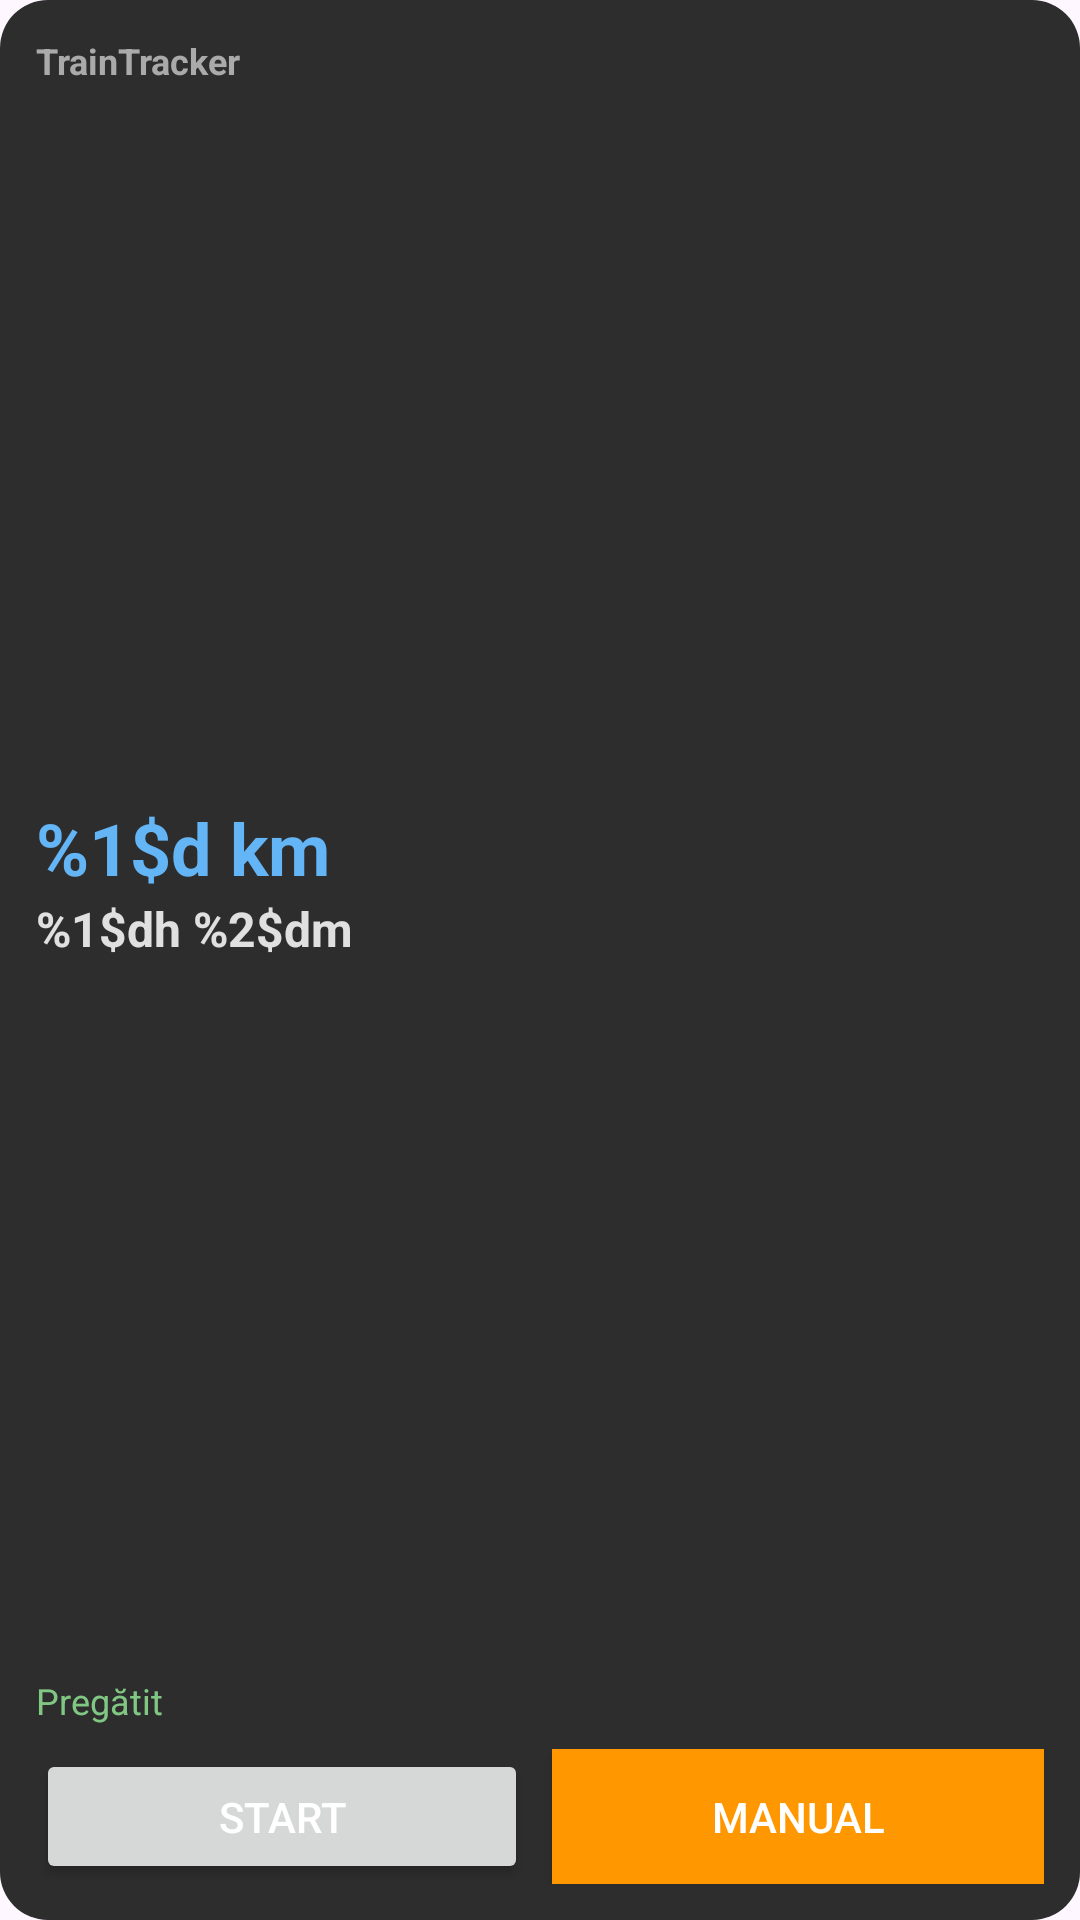

Reconstruct the res/layout file that produces this screen, plus the resources it refers to.
<!-- AndroidManifest.xml: application theme Theme.TrainTracker -->
<!-- res/layout/widget_layout.xml -->
<?xml version="1.0" encoding="utf-8"?>
<LinearLayout xmlns:android="http://schemas.android.com/apk/res/android"
    android:layout_width="match_parent"
    android:layout_height="match_parent"
    android:background="@drawable/widget_background"
    android:orientation="vertical"
    android:padding="12dp">

    <LinearLayout
        android:layout_width="match_parent"
        android:layout_height="wrap_content"
        android:orientation="horizontal"
        android:gravity="center_vertical">

        <TextView
            android:id="@+id/widgetTitle"
            android:layout_width="0dp"
            android:layout_weight="1"
            android:layout_height="wrap_content"
            android:text="@string/app_name"
            android:textColor="@color/text_secondary"
            android:textSize="12sp"
            android:textStyle="bold" />

        <TextView
            android:id="@+id/widgetYear"
            android:layout_width="wrap_content"
            android:layout_height="wrap_content"
            android:text="@string/lbl_year"
            android:textColor="@color/text_secondary"
            android:textSize="12sp"/>
    </LinearLayout>

    <LinearLayout
        android:layout_width="match_parent"
        android:layout_height="0dp"
        android:layout_weight="1"
        android:orientation="vertical"
        android:gravity="center_vertical">

        <TextView
            android:id="@+id/widgetKm"
            android:layout_width="match_parent"
            android:layout_height="wrap_content"
            android:text="@string/stats_km"
            android:textColor="@color/accent_blue"
            android:textSize="24sp"
            android:textStyle="bold" />

        <TextView
            android:id="@+id/widgetDuration"
            android:layout_width="match_parent"
            android:layout_height="wrap_content"
            android:text="@string/stats_time"
            android:textColor="@color/text_primary"
            android:textSize="16sp"
            android:textStyle="bold" />
    </LinearLayout>

    <TextView
        android:id="@+id/widgetStatusText"
        android:layout_width="match_parent"
        android:layout_height="wrap_content"
        android:text="@string/widget_ready"
        android:textSize="12sp"
        android:textColor="@color/accent_green"
        android:layout_marginBottom="8dp"/>

    <LinearLayout
        android:layout_width="match_parent"
        android:layout_height="wrap_content"
        android:orientation="horizontal">

        <Button
            android:id="@+id/widgetBtnAction"
            android:layout_width="0dp"
            android:layout_weight="1"
            android:layout_height="45dp"
            android:text="@string/widget_btn_start"
            android:textSize="14sp"
            android:textColor="#FFFFFF"
            android:layout_marginEnd="4dp"/>

        <Button
            android:id="@+id/widgetBtnManual"
            android:layout_width="0dp"
            android:layout_weight="1"
            android:layout_height="45dp"
            android:text="@string/widget_btn_manual"
            android:textSize="14sp"
            android:textColor="#FFFFFF"
            android:background="#FF9800"
            android:layout_marginStart="4dp"/>
    </LinearLayout>
</LinearLayout>
<!-- resources referenced by this layout -->
<resources>
  <color name="accent_blue">#64B5F6</color>
  <color name="accent_green">#81C784</color>
  <color name="text_primary">#E0E0E0</color>
  <color name="text_secondary">#AAAAAA</color>
  <!-- drawable widget_background (drawable) -->
  <?xml version="1.0" encoding="utf-8"?>
  <shape xmlns:android="http://schemas.android.com/apk/res/android">
      <solid android:color="@color/card_background" />
      <corners android:radius="16dp" />
      <padding android:left="8dp" android:top="8dp" android:right="8dp" android:bottom="8dp" />
  </shape>
  <string name="app_name">TrainTracker</string>
  <string name="lbl_year" />
  <string name="stats_km">%1$d km</string>
  <string name="stats_time">%1$dh %2$dm</string>
  <string name="widget_btn_manual">Manual</string>
  <string name="widget_btn_start">Start</string>
  <string name="widget_ready">Pregătit</string>
  <style name="Theme.TrainTracker" parent="Base.Theme.TrainTracker" />
  <color name="card_background">#2D2D2D</color>
  <style name="Base.Theme.TrainTracker" parent="Theme.Material3.DayNight.NoActionBar">
          
          
      </style>
</resources>
